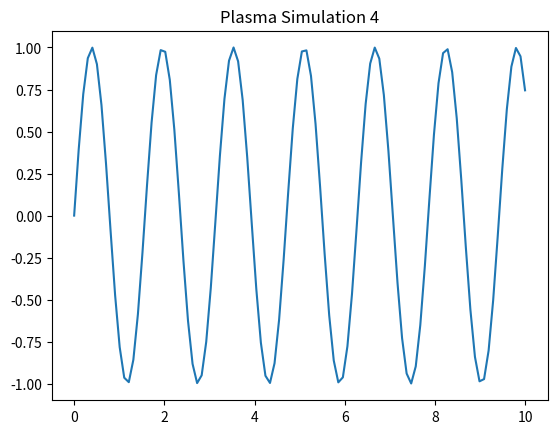

Python code for this plot:
%matplotlib inline
import numpy as np
import matplotlib.pyplot as plt
x = np.linspace(0, 10, 100)
y = np.sin(x * 4)
plt.plot(x, y)
plt.title('Plasma Simulation 4')
